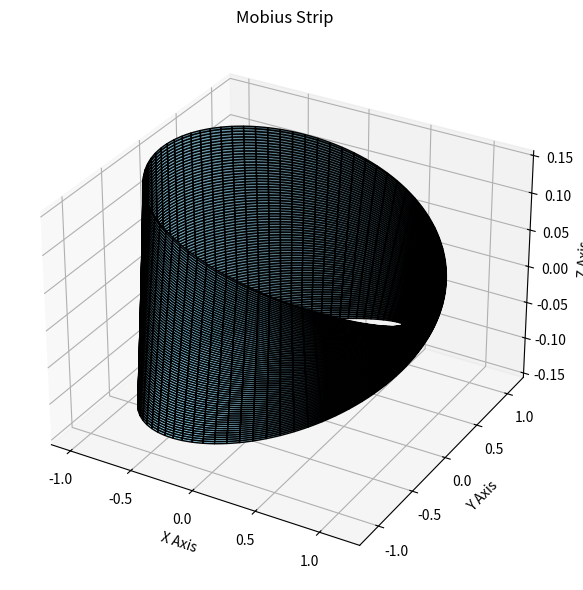

The matplotlib source for this figure:


import numpy as np
from scipy.integrate import dblquad
import matplotlib.pyplot as plt
from mpl_toolkits.mplot3d import Axes3D


class MobiusStrip:
    def __init__(self, R=1.0, w=0.3, n=200):
        self.R = R          # Radius from center to strip
        self.w = w          # Width of the strip
        self.n = n          # Resolution of the mesh
        self.u = np.linspace(0, 2 * np.pi, n)
        self.v = np.linspace(-w / 2, w / 2, n)
        self.U, self.V = np.meshgrid(self.u, self.v)
        self.X, self.Y, self.Z = self._generate_mesh()

    def _generate_mesh(self):
        """
        Uses the Mobius strip parametric equations to compute the mesh grid.
        """
        u, v, R = self.U, self.V, self.R
        x = (R + v * np.cos(u / 2)) * np.cos(u)
        y = (R + v * np.cos(u / 2)) * np.sin(u)
        z = v * np.sin(u / 2)
        return x, y, z

    def surface_area(self):
        """
        Approximates the surface area using numerical integration of the magnitude
        of the cross product of partial derivatives.
        """
        def integrand(u, v):
            R = self.R
            dxdu = - (R + v * np.cos(u / 2)) * np.sin(u) - 0.5 * v * np.sin(u / 2) * np.cos(u)
            dydu = (R + v * np.cos(u / 2)) * np.cos(u) - 0.5 * v * np.sin(u / 2) * np.sin(u)
            dzdu = 0.5 * v * np.cos(u / 2)

            dxdv = np.cos(u / 2) * np.cos(u)
            dydv = np.cos(u / 2) * np.sin(u)
            dzdv = np.sin(u / 2)

            # Cross product of partial derivatives
            normal = np.array([
                dydu * dzdv - dzdu * dydv,
                dzdu * dxdv - dxdu * dzdv,
                dxdu * dydv - dydu * dxdv
            ])
            return np.linalg.norm(normal)

        area, _ = dblquad(integrand, -self.w / 2, self.w / 2, lambda v: 0, lambda v: 2 * np.pi)
        return area

    def edge_length(self):
        """
        Approximates the edge length along both edges of the strip.
        """
        def get_edge_points(v_val):
            u = self.u
            x = (self.R + v_val * np.cos(u / 2)) * np.cos(u)
            y = (self.R + v_val * np.cos(u / 2)) * np.sin(u)
            z = v_val * np.sin(u / 2)
            return np.stack((x, y, z), axis=1)

        def compute_length(points):
            diffs = np.diff(points, axis=0)
            distances = np.linalg.norm(diffs, axis=1)
            return np.sum(distances)

        edge_top = get_edge_points(self.w / 2)
        edge_bottom = get_edge_points(-self.w / 2)
        return compute_length(edge_top) + compute_length(edge_bottom)

    def plot(self):
        """
        Plots the Mobius strip in 3D.
        """
        fig = plt.figure(figsize=(8, 6))
        ax = fig.add_subplot(111, projection='3d')
        ax.plot_surface(self.X, self.Y, self.Z, rstride=4, cstride=4,
                        color='skyblue', edgecolor='k', alpha=0.9)
        ax.set_title("Mobius Strip")
        ax.set_xlabel("X Axis")
        ax.set_ylabel("Y Axis")
        ax.set_zlabel("Z Axis")
        plt.tight_layout()
        plt.show()


if __name__ == "__main__":
    mobius = MobiusStrip(R=1.0, w=0.3, n=300)
    area = mobius.surface_area()
    edge_len = mobius.edge_length()

    print(f"Approximate Surface Area: {area:.4f}")
    print(f"Approximate Edge Length: {edge_len:.4f}")

    # Show 3D plot
    mobius.plot()
